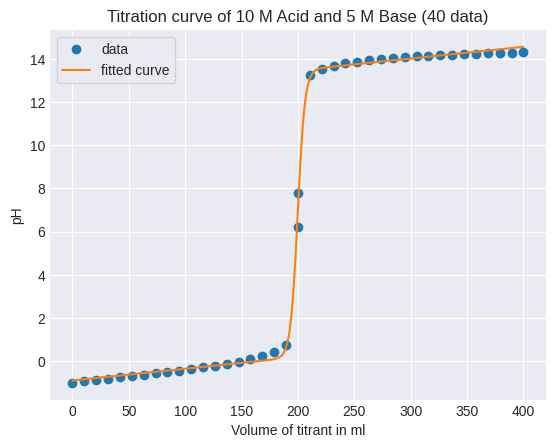

Python code for this plot:
# IMPORT
import matplotlib.pyplot as plt
import numpy as np
from scipy.optimize import curve_fit


# 입력값
a = 100 # a의 부피 (mL)
mol_a = 10 # a의 몰농도 (mol/L)
mol_t = 5 # t의 몰농도 (mol/L)


# 데이터 생성
N = 40 # 데이터 개수
t = a*mol_a/mol_t # 당량점

x1 = np.linspace(0, t - 1e-6, N//2) # 0부터 t까지 N//2개의 데이터 생성 (당량점 이전)
x2 = np.linspace(t + 1e-6, 2*t, N//2) # t부터 2t까지 N//2개의 데이터 생성 (당량점 이후)
anzahl_mol_von_starker_analyt = a*10**(-3)*mol_a # a의 몰수 (mol)
anzahl_mol_von_starker_titrant = t*10**(-3)*mol_t # t의 몰수 (mol)

y1 = (-1)*np.log10((anzahl_mol_von_starker_analyt - x1*10**(-3)*mol_t)/(x1*10**(-3) + a*10**(-3))) # 당량점 이전의 데이터 생성
y2 = 14 - (-1)*np.log10((x2*10**(-3)*mol_t - anzahl_mol_von_starker_analyt)/(x2*10**(-3) + a*10**(-3))) # 당량점 이후의 데이터 생성

x = np.concatenate((x1, x2)) # x1과 x2를 합쳐서 x로 만듦
y = np.concatenate((y1, y2)) # y1과 y2를 합쳐서 y로 만듦

# 곡선 그리기
def calc(x, A, B, C, D, E):
    return A/(1 + B**(x - C)) + D + E*x

parameters, covariance = curve_fit(f = calc, xdata = x, ydata = y, bounds = ([0, 0, 0.9*t, -10, -10], [14, 1, 1.1*t, 10, 10]))

for parameter, name in zip(parameters, ['A', 'B', 'C', 'D', 'E']):
    print(f'{name} = {parameter:14.10f}')

x_fitted = np.linspace(x[0], x[-1], 1000)
y_fitted = calc(x_fitted, *parameters)


# 그래프 보여주기
# plt의 기본 폰트는 한글을 지원하지 않으므로, 영어로 작성함
plt.style.use('seaborn-v0_8-darkgrid')
fig, ax = plt.subplots()

ax.plot(x, y, label = 'data', marker = 'o', linestyle = '')
ax.plot(x_fitted, y_fitted, label = 'fitted curve')

ax.set_xlabel('Volume of titrant in ml')
ax.set_ylabel('pH')
ax.set_title('Titration curve of {} M Acid and {} M Base ({} data)'.format(mol_a, mol_t,N))
ax.legend(frameon = True)

plt.show()